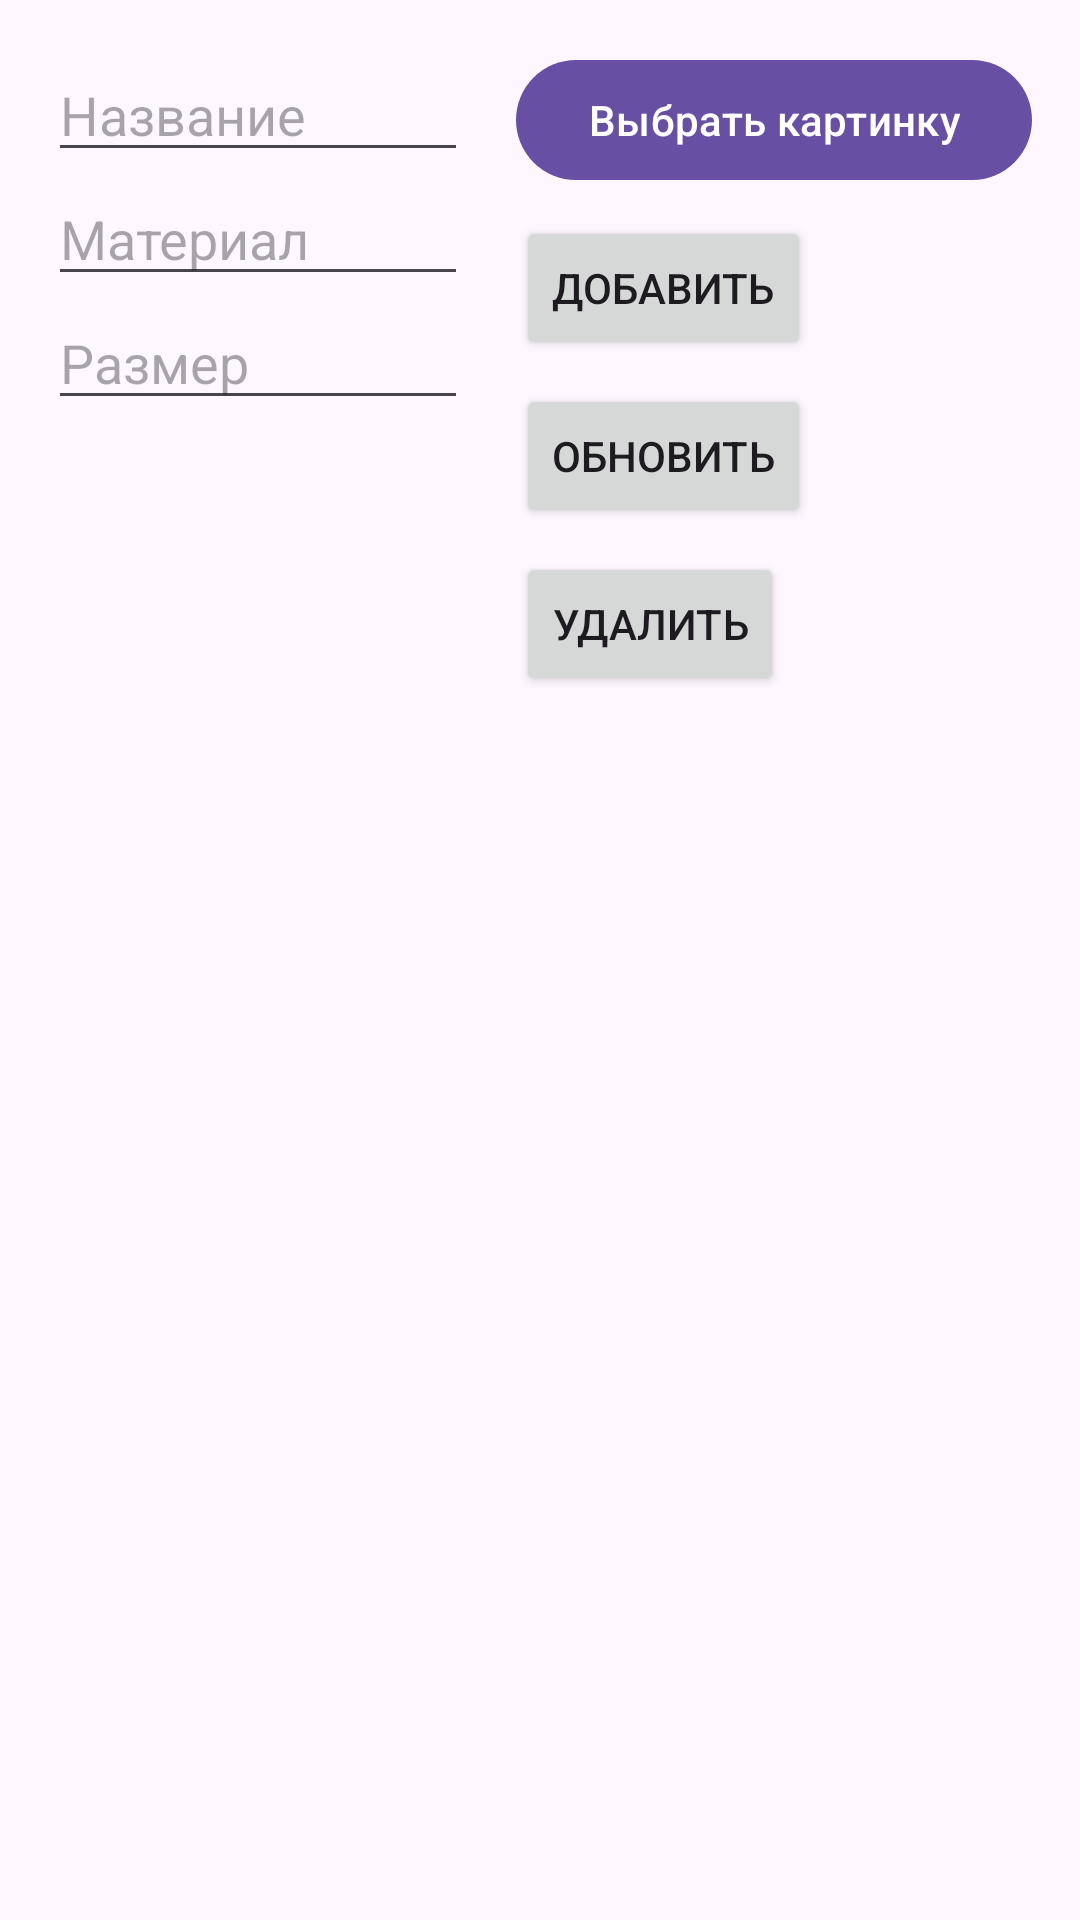

This screen was rendered from an Android layout file. Write that file and the resources it references.
<!-- AndroidManifest.xml: application theme Theme.Pr71 -->
<!-- res/layout/activity_main.xml -->
<?xml version="1.0" encoding="utf-8"?>
<LinearLayout xmlns:android="http://schemas.android.com/apk/res/android"
    android:layout_width="match_parent"
    android:layout_height="match_parent"
    android:orientation="vertical"
    android:padding="16dp">

    <LinearLayout
        android:layout_width="match_parent"
        android:layout_height="0dp"
        android:layout_weight="1"
        android:orientation="horizontal">

        <LinearLayout
            android:layout_width="0dp"
            android:layout_height="wrap_content"
            android:layout_weight="1"
            android:orientation="vertical">

            <EditText
                android:id="@+id/titleText"
                android:layout_width="match_parent"
                android:layout_height="wrap_content"
                android:hint="Название" />

            <EditText
                android:id="@+id/materialText"
                android:layout_width="match_parent"
                android:layout_height="wrap_content"
                android:hint="Материал"
                android:inputType="textMultiLine" />

            <EditText
                android:id="@+id/sizeText"
                android:layout_width="match_parent"
                android:layout_height="wrap_content"
                android:hint="Размер"
                android:inputType="textMultiLine" />

            <ImageView
                android:id="@+id/imageView"
                android:layout_width="match_parent"
                android:layout_height="100dp"
                android:layout_marginTop="8dp"
                android:scaleType="centerCrop" />


        </LinearLayout>

        <LinearLayout
            android:layout_width="wrap_content"
            android:layout_height="wrap_content"
            android:layout_marginStart="16dp"
            android:orientation="vertical">

            <com.google.android.material.button.MaterialButton
                android:id="@+id/imageButton"
                android:layout_width="wrap_content"
                android:layout_height="wrap_content"
                android:layout_marginBottom="8dp"
                android:text="Выбрать картинку" />

            <Button
                android:id="@+id/addButton"
                android:layout_width="wrap_content"
                android:layout_height="wrap_content"
                android:layout_marginBottom="8dp"
                android:text="Добавить" />

            <Button
                android:id="@+id/updateButton"
                android:layout_width="wrap_content"
                android:layout_height="wrap_content"
                android:layout_marginBottom="8dp"
                android:text="Обновить" />

            <Button
                android:id="@+id/deleteButton"
                android:layout_width="wrap_content"
                android:layout_height="wrap_content"
                android:text="Удалить" />

        </LinearLayout>
    </LinearLayout>

    <androidx.recyclerview.widget.RecyclerView
        android:id="@+id/recyclerView"
        android:layout_width="match_parent"
        android:layout_height="100dp"
        android:layout_weight="1"
        android:layout_marginTop="16dp"/>

</LinearLayout>
<!-- resources referenced by this layout -->
<resources>
  <style name="Theme.Pr71" parent="Base.Theme.Pr71" />
  <style name="Base.Theme.Pr71" parent="Theme.Material3.DayNight.NoActionBar">
          
          
      </style>
</resources>
